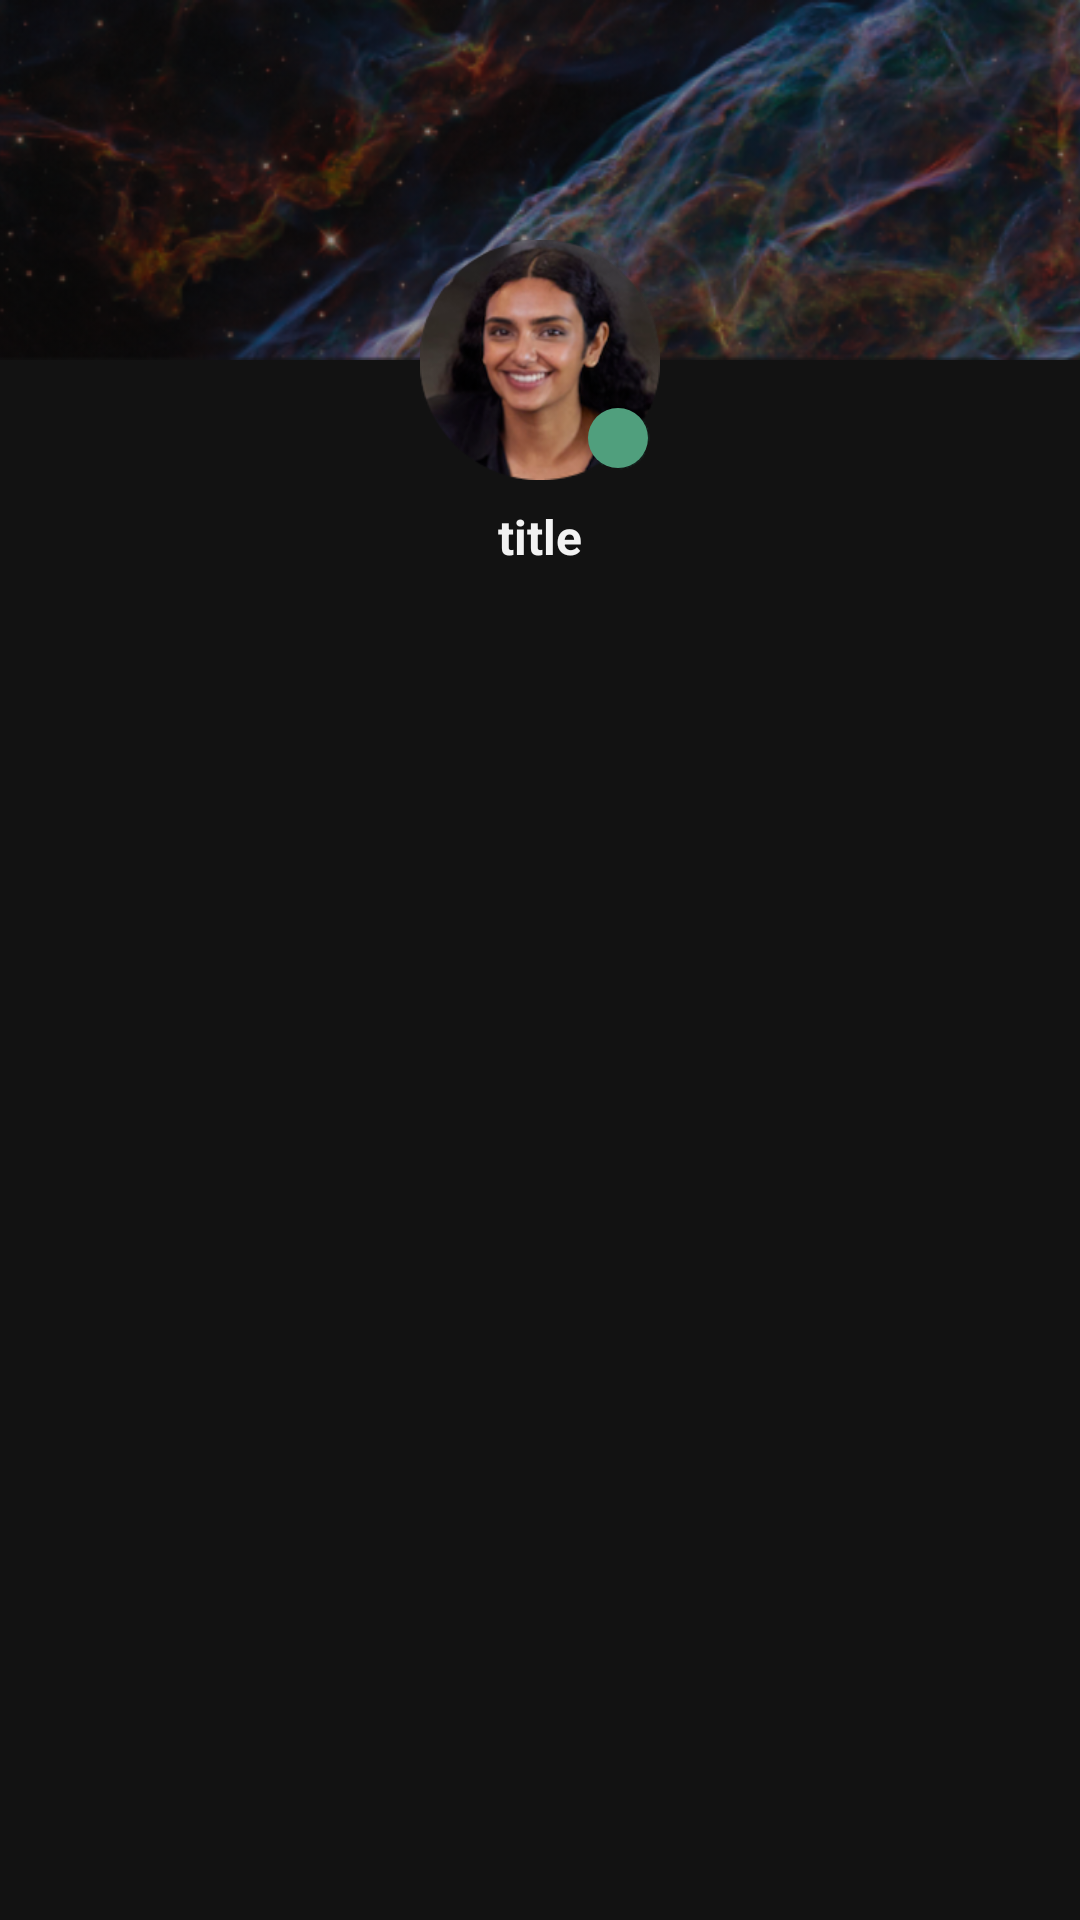

The Android layout XML behind this screen, and the referenced resources:
<!-- AndroidManifest.xml: application theme Theme.WebexConnectDemo -->
<!-- res/layout/nav_header_home.xml -->
<?xml version="1.0" encoding="utf-8"?>
<LinearLayout xmlns:android="http://schemas.android.com/apk/res/android"
    xmlns:app="http://schemas.android.com/apk/res-auto"
    android:layout_width="match_parent"
    android:layout_height="wrap_content"
    android:minHeight="@dimen/nav_header_min_height"
    android:orientation="vertical"
    android:paddingBottom="@dimen/activity_vertical_margin">

    <FrameLayout
        android:layout_width="match_parent"
        android:layout_height="wrap_content">
        
        <ImageView
            android:layout_width="match_parent"
            android:layout_height="@dimen/nav_header_background"
            android:contentDescription="@string/nav_header_desc"
            android:scaleType="centerCrop"
            android:src="@drawable/nav_header_background" />
        
        <ImageView
            android:id="@+id/profile"
            android:layout_width="@dimen/nav_header_profile"
            android:layout_height="@dimen/nav_header_profile"
            android:layout_gravity="center_horizontal"
            android:layout_marginTop="@dimen/nav_header_profile"
            android:contentDescription="@string/nav_header_profile_image"
            android:scaleType="centerCrop"
            android:src="@drawable/avatar_you" />

        <RelativeLayout
            android:layout_width="@dimen/nav_header_profile"
            android:layout_height="@dimen/nav_header_profile"
            android:layout_gravity="center_horizontal"
            android:layout_marginTop="@dimen/nav_header_profile">
            
            <ImageView
                android:id="@+id/conn_status"
                android:layout_width="@dimen/nav_header_conn_status"
                android:layout_height="@dimen/nav_header_conn_status"
                android:layout_alignParentEnd="true"
                android:layout_marginTop="@dimen/nav_header_conn_status_margin_top"
                android:background="@drawable/bg_nav_header_connection_status"
                android:contentDescription="@string/nav_header_connection_status"
                android:padding="@dimen/nav_header_conn_status_padding"
                android:src="@drawable/ic_connection_status"
                app:tint="@color/profile_conn_status_connected" />
        </RelativeLayout>
    </FrameLayout>

    
    <TextView
        android:id="@+id/title"
        android:layout_width="match_parent"
        android:layout_height="wrap_content"
        android:gravity="center_horizontal"
        android:paddingLeft="@dimen/activity_horizontal_margin"
        android:paddingTop="@dimen/nav_header_vertical_spacing"
        android:paddingRight="@dimen/activity_horizontal_margin"
        android:text="@string/nav_header_title"
        android:textAppearance="@style/NavItemTextAppearance.Bold" />

    
    <TextView
        android:id="@+id/subtitle"
        android:layout_width="wrap_content"
        android:layout_height="wrap_content"
        android:layout_gravity="center_horizontal"
        android:paddingLeft="@dimen/activity_horizontal_margin"
        android:paddingRight="@dimen/activity_horizontal_margin"
        android:paddingBottom="@dimen/activity_vertical_margin"
        android:text="@string/nav_header_subtitle"
        android:visibility="gone"/>
</LinearLayout>
<!-- resources referenced by this layout -->
<resources>
  <color name="profile_conn_status_connected">#509F7D</color>
  <dimen name="activity_horizontal_margin">16dp</dimen>
  <dimen name="activity_vertical_margin">16dp</dimen>
  <dimen name="nav_header_background">120dp</dimen>
  <dimen name="nav_header_conn_status">28dp</dimen>
  <dimen name="nav_header_conn_status_margin_top">52dp</dimen>
  <dimen name="nav_header_conn_status_padding">4dp</dimen>
  <dimen name="nav_header_min_height">176dp</dimen>
  <dimen name="nav_header_profile">80dp</dimen>
  <dimen name="nav_header_vertical_spacing">8dp</dimen>
  <!-- drawable ic_connection_status (drawable) -->
  <?xml version="1.0" encoding="utf-8"?>
  <shape xmlns:android="http://schemas.android.com/apk/res/android"
      android:shape="oval">
      <solid android:color="@color/conn_status_connected" />
  </shape>
  <string name="nav_header_connection_status">Connection status</string>
  <string name="nav_header_desc">Navigation header</string>
  <string name="nav_header_profile_image">Profile image</string>
  <string name="nav_header_subtitle">subtitle</string>
  <string name="nav_header_title">title</string>
  <style name="NavItemTextAppearance.Bold" parent="NavItemTextAppearance">
          <item name="android:textStyle">bold</item>
      </style>
  <color name="conn_status_connected">#9FEDD8</color>
  <style name="NavItemTextAppearance" parent="TextAppearance.AppCompat.Body1">
          <item name="android:textColor">?attr/colorOnPrimary</item>
          <item name="android:textColorPrimary">?attr/colorOnPrimary</item>
          <item name="android:textSize">16sp</item>
          <item name="android:textStyle">normal</item>
      </style>
  <color name="color_primary">#1A1A1A</color>
  <color name="color_primary_variant">#262626</color>
  <color name="color_on_primary">#F2FFFFFF</color>
  <style name="Widget.App.FloatingActionButton" parent="Widget.MaterialComponents.FloatingActionButton">
          <item name="materialThemeOverlay">@style/FabMaterialThemeOverlay</item>
          <item name="shapeAppearanceOverlay">@style/FabShapeAppearanceOverlay</item>
      </style>
  <style name="Widget.App.Badge" parent="Widget.MaterialComponents.Badge">
          <item name="badgeHeight">16dp</item>
          <item name="badgeTextAppearance">@style/BadgeTextAppearance</item>
          <item name="horizontalOffset">4dp</item>
          <item name="verticalOffset">4dp</item>
          <item name="badgeTextColor">@color/badge_text_color</item>
          <item name="backgroundColor">@color/badge_background_color</item>
      </style>
  <style name="FabMaterialThemeOverlay">
          <item name="colorSecondary">@color/fab_color_secondary</item>
          <item name="colorOnSecondary">@color/fab_color_on_secondary</item>
      </style>
  <style name="FabShapeAppearanceOverlay" parent="">
          <item name="cornerFamily">rounded</item>
          <item name="cornerSize">16dp</item>
      </style>
  <style name="BadgeTextAppearance">
          <item name="android:textSize">10sp</item>
      </style>
  <color name="badge_text_color">#F2000000</color>
  <color name="badge_background_color">#FFF55868</color>
  <color name="fab_color_secondary">#F2FFFFFF</color>
  <color name="fab_color_on_secondary">#F2000000</color>
</resources>
